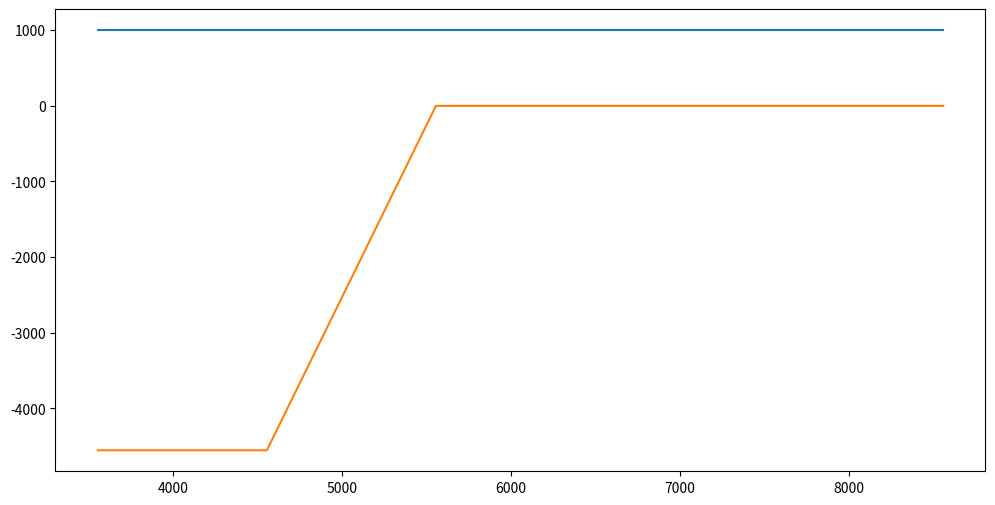

The script that saved this image: (Note: this script raises an exception after producing the figure.)
import matplotlib.pyplot as plt

# 数据
data = [
    [3555, 4555, 5555, 6555, 7555, 8555],
    [1000, 1000, 1000, 1000, 1000, 1000],
    [-4555, -4555, 0, 0, 0, 0]
]

# 绘制折线图
plt.figure(figsize=(12, 6))
for i in range(3):
    plt.plot(data[0], data[i+1])

# 添加标题和标签
plt.title('示例图表')
plt.xlabel('X轴')
plt.ylabel('Y轴')

# 显示图形
plt.show()